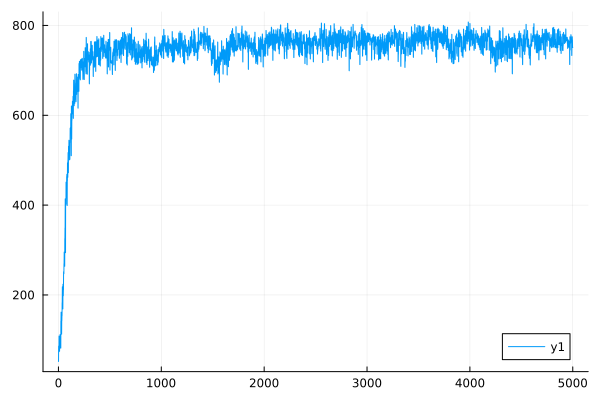

Values plotted in this chart, from the file beside it:
0	52.08110670873299
1	52
2	86.12
3	85.92
4	73.55
5	73.43
6	108.5
7	108.1
8	91.14
9	90.9
10	74.94
11	74.85
12	84.96
13	84.84
14	81.93
15	81.79
16	111.9
17	111.6
18	110.6
19	110.5
20	96.93
21	96.8
22	81.77
23	81.69
24	141.9
25	141.6
26	161.7
27	161.4
28	127
29	126.8
30	112.9
31	112.8
32	142.6
33	142.4
34	154.1
35	153.8
36	182.7
37	182.5
38	218.1
39	217.3
40	188.2
41	188
42	169.1
43	168.9
44	223.8
45	223.4
46	198.3
47	198.1
48	211.7
49	211.5
50	251.5
51	251.1
52	247.6
53	247.2
54	269.5
55	269
56	295.5
57	295.1
58	282.6
59	282.2
60	264.1
... 4,940 more rows
